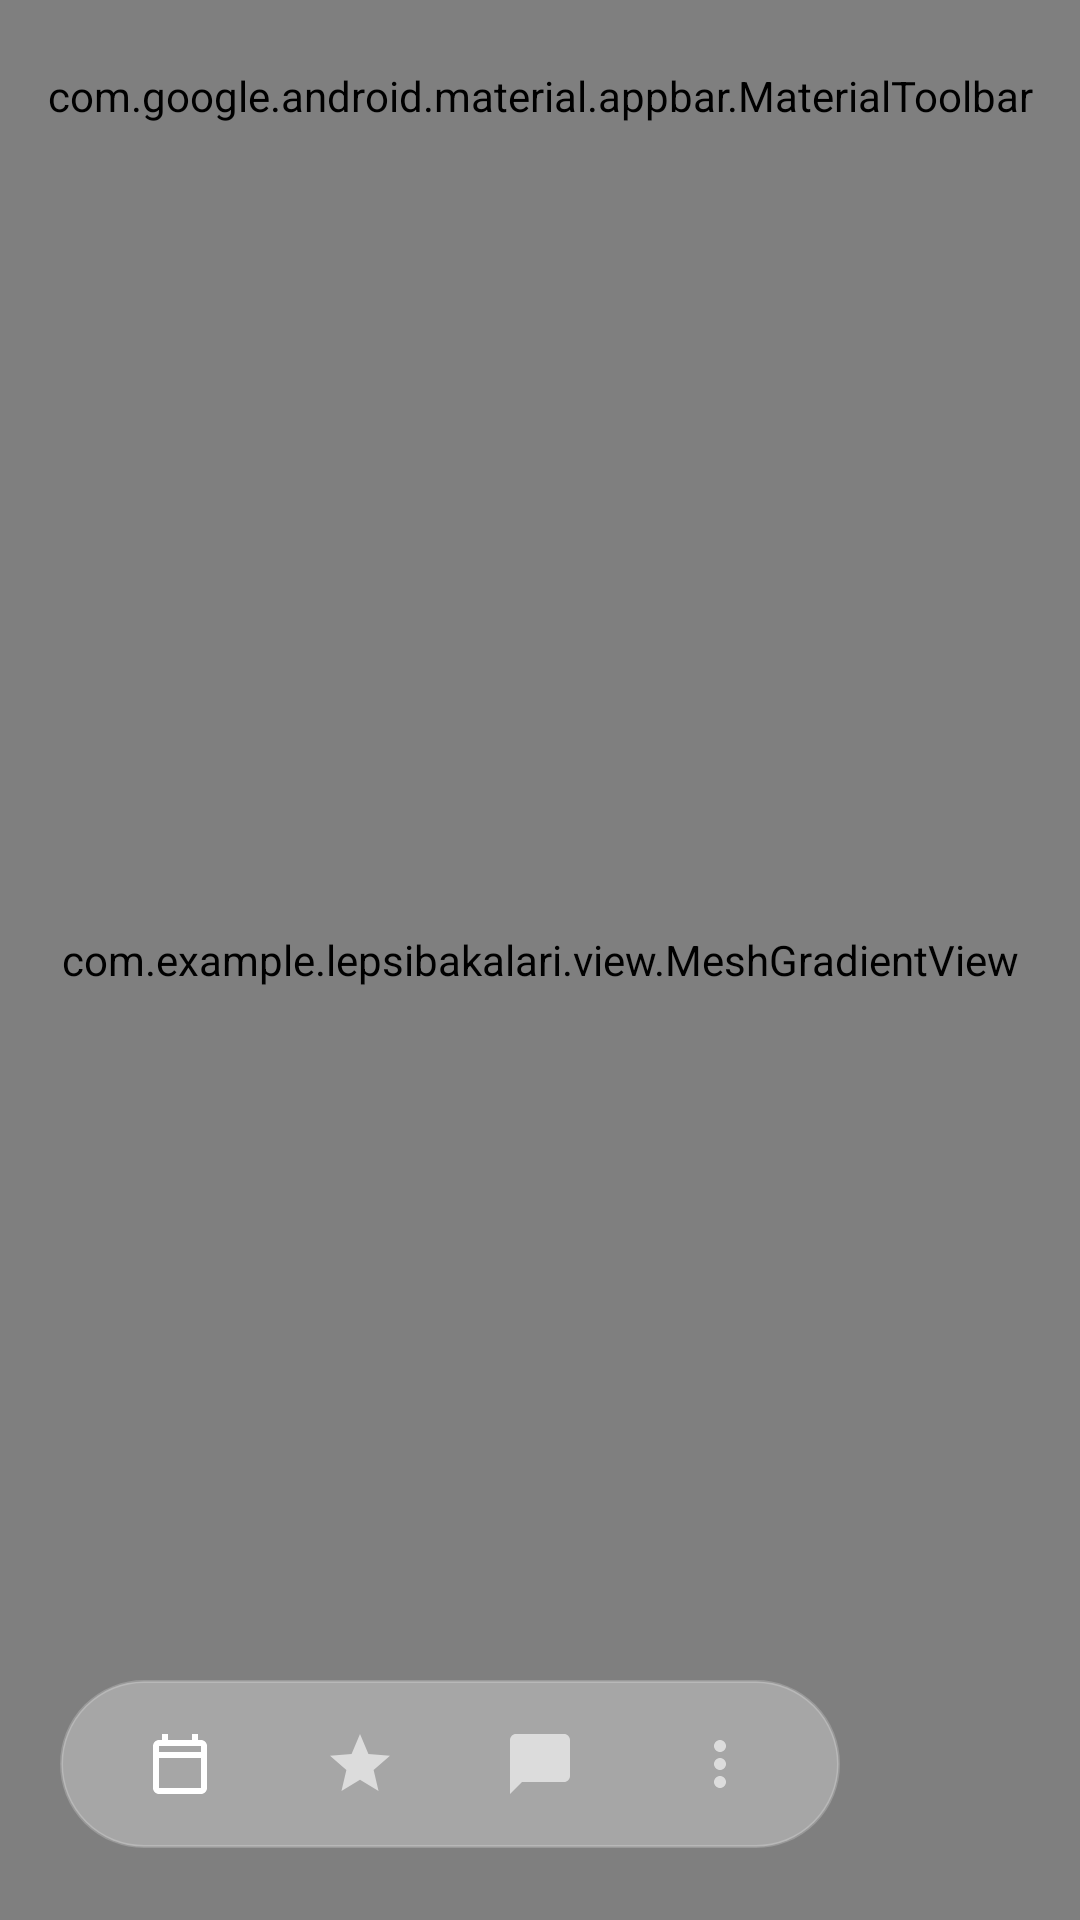

Android layout source for this screen:
<!-- AndroidManifest.xml: application theme Theme.LepsiBakalari -->
<!-- res/layout/activity_main.xml -->
<?xml version="1.0" encoding="utf-8"?>
<FrameLayout xmlns:android="http://schemas.android.com/apk/res/android"
    xmlns:app="http://schemas.android.com/apk/res-auto"
    xmlns:tools="http://schemas.android.com/tools"
    android:id="@+id/main"
    android:layout_width="match_parent"
    android:layout_height="match_parent"
    tools:context=".MainActivity">

    
    <com.example.lepsibakalari.view.MeshGradientView
        android:id="@+id/meshGradient"
        android:layout_width="match_parent"
        android:layout_height="match_parent"
        android:clickable="false"
        android:focusable="false" />

    <androidx.constraintlayout.widget.ConstraintLayout
        android:layout_width="match_parent"
        android:layout_height="match_parent">

        
        <com.google.android.material.appbar.MaterialToolbar
            android:id="@+id/toolbar"
            android:layout_width="0dp"
            android:layout_height="?attr/actionBarSize"
            android:background="@android:color/transparent"
            app:layout_constraintEnd_toEndOf="parent"
            app:layout_constraintStart_toStartOf="parent"
            app:layout_constraintTop_toTopOf="parent"
            app:menu="@menu/main_menu"
            app:title="@string/app_name"
            app:titleTextColor="@color/white" />

        
        <androidx.constraintlayout.widget.ConstraintLayout
            android:id="@+id/contentContainer"
            android:layout_width="0dp"
            android:layout_height="0dp"
            android:paddingStart="20dp"
            android:paddingTop="8dp"
            android:paddingEnd="20dp"
            android:paddingBottom="100dp"
            app:layout_constraintBottom_toTopOf="@+id/pillNavScroll"
            app:layout_constraintEnd_toEndOf="parent"
            app:layout_constraintStart_toStartOf="parent"
            app:layout_constraintTop_toBottomOf="@+id/toolbar">

            
            <ScrollView
                android:id="@+id/scrollTimetable"
                android:layout_width="0dp"
                android:layout_height="0dp"
                android:fillViewport="true"
                app:layout_constraintBottom_toBottomOf="parent"
                app:layout_constraintEnd_toEndOf="parent"
                app:layout_constraintStart_toStartOf="parent"
                app:layout_constraintTop_toTopOf="parent">

                <LinearLayout
                    android:id="@+id/timetableContent"
                    android:layout_width="match_parent"
                    android:layout_height="wrap_content"
                    android:orientation="vertical">

                    <TextView
                        android:id="@+id/textLoading"
                        android:layout_width="wrap_content"
                        android:layout_height="wrap_content"
                        android:text="@string/loading"
                        android:textColor="@color/white"
                        android:visibility="gone" />

                    <LinearLayout
                        android:id="@+id/lessonsContainer"
                        android:layout_width="match_parent"
                        android:layout_height="wrap_content"
                        android:orientation="vertical" />
                </LinearLayout>
            </ScrollView>

            
            <ScrollView
                android:id="@+id/scrollMarks"
                android:layout_width="0dp"
                android:layout_height="0dp"
                android:fillViewport="true"
                android:visibility="gone"
                app:layout_constraintBottom_toBottomOf="parent"
                app:layout_constraintEnd_toEndOf="parent"
                app:layout_constraintStart_toStartOf="parent"
                app:layout_constraintTop_toTopOf="parent">

                <LinearLayout
                    android:id="@+id/marksContent"
                    android:layout_width="match_parent"
                    android:layout_height="wrap_content"
                    android:orientation="vertical" />
            </ScrollView>

            
            <ScrollView
                android:id="@+id/scrollKomens"
                android:layout_width="0dp"
                android:layout_height="0dp"
                android:fillViewport="true"
                android:visibility="gone"
                app:layout_constraintBottom_toBottomOf="parent"
                app:layout_constraintEnd_toEndOf="parent"
                app:layout_constraintStart_toStartOf="parent"
                app:layout_constraintTop_toTopOf="parent">

                <LinearLayout
                    android:id="@+id/komensContent"
                    android:layout_width="match_parent"
                    android:layout_height="wrap_content"
                    android:orientation="vertical">

                    <TextView
                        android:id="@+id/textKomensLoading"
                        android:layout_width="wrap_content"
                        android:layout_height="wrap_content"
                        android:text="@string/loading"
                        android:textColor="@color/white"
                        android:visibility="gone" />

                    <LinearLayout
                        android:id="@+id/komensList"
                        android:layout_width="match_parent"
                        android:layout_height="wrap_content"
                        android:orientation="vertical" />
                </LinearLayout>
            </ScrollView>

            
            <ScrollView
                android:id="@+id/scrollMore"
                android:layout_width="0dp"
                android:layout_height="0dp"
                android:fillViewport="true"
                android:visibility="gone"
                app:layout_constraintBottom_toBottomOf="parent"
                app:layout_constraintEnd_toEndOf="parent"
                app:layout_constraintStart_toStartOf="parent"
                app:layout_constraintTop_toTopOf="parent">

                <LinearLayout
                    android:id="@+id/moreContent"
                    android:layout_width="match_parent"
                    android:layout_height="wrap_content"
                    android:orientation="vertical" />
            </ScrollView>
        </androidx.constraintlayout.widget.ConstraintLayout>

        
        <HorizontalScrollView
            android:id="@+id/pillNavScroll"
            android:layout_width="0dp"
            android:layout_height="wrap_content"
            android:layout_marginStart="20dp"
            android:layout_marginEnd="20dp"
            android:layout_marginBottom="24dp"
            android:scrollbars="none"
            android:overScrollMode="never"
            android:clipToPadding="false"
            app:layout_constraintBottom_toBottomOf="parent"
            app:layout_constraintEnd_toEndOf="parent"
            app:layout_constraintStart_toStartOf="parent">

            <LinearLayout
                android:id="@+id/pillNav"
                android:layout_width="wrap_content"
                android:layout_height="56dp"
                android:background="@drawable/pill_nav_background"
                android:gravity="center_vertical"
                android:orientation="horizontal"
                android:paddingHorizontal="12dp">

                <FrameLayout
                    android:id="@+id/navTimetable"
                    android:layout_width="56dp"
                    android:layout_height="56dp"
                    android:background="@drawable/ripple_glass"
                    android:clickable="true"
                    android:focusable="true">

                    <ImageView
                        android:id="@+id/navTimetableIcon"
                        android:layout_width="24dp"
                        android:layout_height="24dp"
                        android:layout_gravity="center"
                        android:contentDescription="@string/nav_timetable"
                        android:src="@drawable/ic_calendar"
                        app:tint="@color/white" />
                </FrameLayout>

                <FrameLayout
                    android:id="@+id/navMarks"
                    android:layout_width="56dp"
                    android:layout_height="56dp"
                    android:layout_marginStart="4dp"
                    android:background="@drawable/ripple_glass"
                    android:clickable="true"
                    android:focusable="true">

                    <ImageView
                        android:id="@+id/navMarksIcon"
                        android:layout_width="24dp"
                        android:layout_height="24dp"
                        android:layout_gravity="center"
                        android:contentDescription="@string/nav_marks"
                        android:src="@drawable/ic_grade"
                        app:tint="#99FFFFFF" />
                </FrameLayout>

                <FrameLayout
                    android:id="@+id/navKomens"
                    android:layout_width="56dp"
                    android:layout_height="56dp"
                    android:layout_marginStart="4dp"
                    android:background="@drawable/ripple_glass"
                    android:clickable="true"
                    android:focusable="true">

                    <ImageView
                        android:id="@+id/navKomensIcon"
                        android:layout_width="24dp"
                        android:layout_height="24dp"
                        android:layout_gravity="center"
                        android:contentDescription="@string/nav_komens"
                        android:src="@drawable/ic_message"
                        app:tint="#99FFFFFF" />
                </FrameLayout>

                <FrameLayout
                    android:id="@+id/navMore"
                    android:layout_width="56dp"
                    android:layout_height="56dp"
                    android:layout_marginStart="4dp"
                    android:background="@drawable/ripple_glass"
                    android:clickable="true"
                    android:focusable="true">

                    <ImageView
                        android:id="@+id/navMoreIcon"
                        android:layout_width="24dp"
                        android:layout_height="24dp"
                        android:layout_gravity="center"
                        android:contentDescription="@string/nav_more"
                        android:src="@drawable/ic_more"
                        app:tint="#99FFFFFF" />
                </FrameLayout>
            </LinearLayout>
        </HorizontalScrollView>
    </androidx.constraintlayout.widget.ConstraintLayout>
</FrameLayout>
<!-- resources referenced by this layout -->
<resources>
  <color name="white">#FFFFFFFF</color>
  <!-- drawable ic_calendar (drawable) -->
  <?xml version="1.0" encoding="utf-8"?>
  <vector xmlns:android="http://schemas.android.com/apk/res/android"
      android:width="24dp"
      android:height="24dp"
      android:viewportWidth="24"
      android:viewportHeight="24">
      <path
          android:fillColor="#FFFFFF"
          android:pathData="M19,4h-1V2h-2v2H8V2H6v2H5C3.89,4 3.01,4.9 3.01,6L3,20c0,1.1 0.89,2 2,2h14c1.1,0 2,-0.9 2,-2V6C21,4.9 20.1,4 19,4zM19,20H5V10h14V20zM19,8H5V6h14V8z" />
  </vector>
  <!-- drawable ic_grade (drawable) -->
  <?xml version="1.0" encoding="utf-8"?>
  <vector xmlns:android="http://schemas.android.com/apk/res/android"
      android:width="24dp"
      android:height="24dp"
      android:viewportWidth="24"
      android:viewportHeight="24">
      <path
          android:fillColor="#FFFFFF"
          android:pathData="M12,17.27L18.18,21l-1.64,-7.03L22,9.24l-7.19,-0.61L12,2 9.19,8.63 2,9.24l5.46,4.73L5.82,21z" />
  </vector>
  <!-- drawable ic_message (drawable) -->
  <?xml version="1.0" encoding="utf-8"?>
  <vector xmlns:android="http://schemas.android.com/apk/res/android"
      android:width="24dp"
      android:height="24dp"
      android:viewportWidth="24"
      android:viewportHeight="24">
      <path
          android:fillColor="#FFFFFF"
          android:pathData="M20,2L4,2c-1.1,0 -2,0.9 -2,2v18l4,-4h14c1.1,0 2,-0.9 2,-2L22,4c0,-1.1 -0.9,-2 -2,-2z" />
  </vector>
  <!-- drawable ic_more (drawable) -->
  <?xml version="1.0" encoding="utf-8"?>
  <vector xmlns:android="http://schemas.android.com/apk/res/android"
      android:width="24dp"
      android:height="24dp"
      android:viewportWidth="24"
      android:viewportHeight="24">
      <path
          android:fillColor="#FFFFFF"
          android:pathData="M12,8c1.1,0 2,-0.9 2,-2s-0.9,-2 -2,-2 -2,0.9 -2,2 0.9,2 2,2zM12,10c-1.1,0 -2,0.9 -2,2s0.9,2 2,2 2,-0.9 2,-2 -0.9,-2 -2,-2zM12,16c-1.1,0 -2,0.9 -2,2s0.9,2 2,2 2,-0.9 2,-2 -0.9,-2 -2,-2z" />
  </vector>
  <!-- drawable pill_nav_background (drawable) -->
  <?xml version="1.0" encoding="utf-8"?>
  <shape xmlns:android="http://schemas.android.com/apk/res/android"
      android:shape="rectangle">
      <solid android:color="#4DFFFFFF" />
      <stroke
          android:width="1dp"
          android:color="#33FFFFFF" />
      <corners android:radius="32dp" />
  </shape>
  <!-- drawable ripple_glass (drawable) -->
  <?xml version="1.0" encoding="utf-8"?>
  <ripple xmlns:android="http://schemas.android.com/apk/res/android"
      android:color="#40FFFFFF">
      <item>
          <shape android:shape="rectangle">
              <solid android:color="@android:color/transparent" />
          </shape>
      </item>
  </ripple>
  <string name="app_name">Lepší Bakaláři</string>
  <string name="loading">Načítání…</string>
  <string name="nav_komens">Komens</string>
  <string name="nav_marks">Známky</string>
  <string name="nav_more">Více</string>
  <string name="nav_timetable">Rozvrh</string>
  <style name="Theme.LepsiBakalari" parent="Base.Theme.LepsiBakalari" />
  <style name="Base.Theme.LepsiBakalari" parent="Theme.Material3.DayNight.NoActionBar">
          <item name="android:statusBarColor">@android:color/transparent</item>
          <item name="android:navigationBarColor">@android:color/transparent</item>
          <item name="android:windowBackground">@android:color/transparent</item>
          <item name="colorPrimary">#6366F1</item>
      </style>
</resources>
